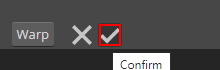
Task: PROD_JMSL_Promotion_Automation
Workflow: Create Artwork

Step 1 [then]: click on the image in window 'Photopea | Online Photo Editor' (msedge.exe)

Step 2: click on the element 'Horizontal' in window 'Photopea*' (msedge.exe) (no picture)

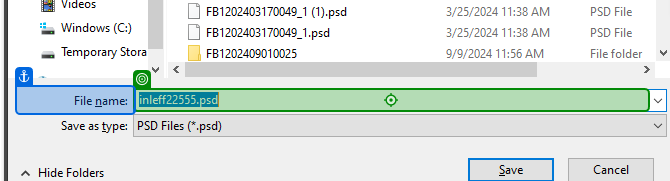
Step 3: type "["C:\Users\[user]\Downloads\"+in_CreativeID+".jpg[k(enter)]"]" into 'File name'

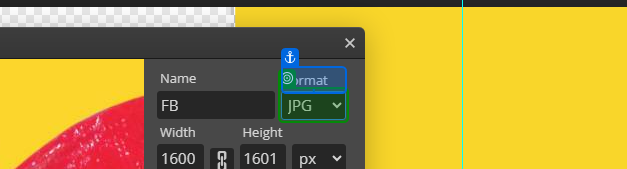
Step 4: select "JPG" in 'Format'

Step 5: type "export as jpg" into the text box in window 'Photopea*' (msedge.exe) (no picture)

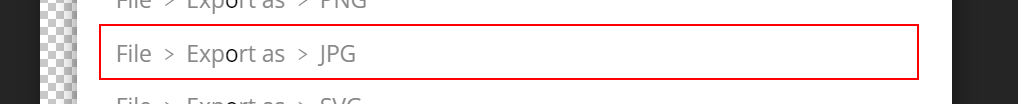
Step 6: click on the element 'File ﹥ Exprt as ﹥ JPG' in window 'Photopea | Online Photo Editor' (msedge.exe)

Step 7: type "50%" into the text box in window 'Photopea*' (msedge.exe) (no picture)

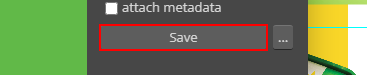
Step 8: click on the button 'Save' in window 'Photopea | Online Photo Editor' (msedge.exe)

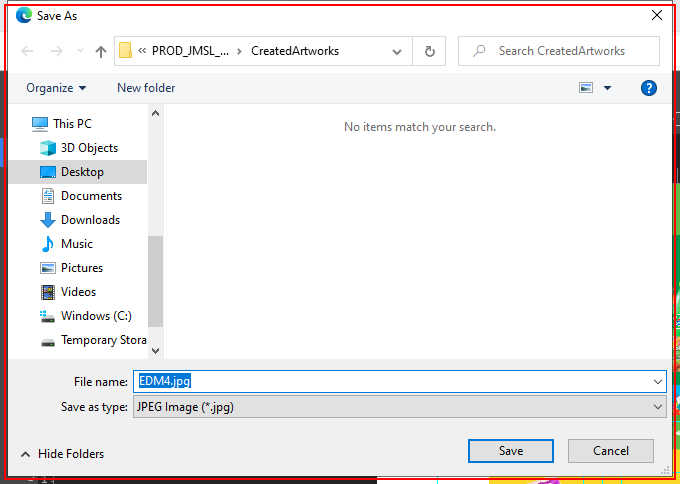
Step 9: find the dialog in window 'Save As' (msedge.exe)

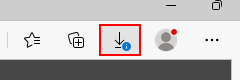
Step 10 [else]: click on the push button 'Downloads, file requires attention' in window '[name redacted]' (msedge.exe)

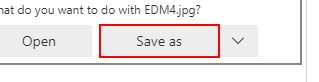
Step 11 [try]: click on the push button 'Save as' (msedge.exe)

Step 12 [catch]: click on the push button 'Downloads, file requires attention' in window '[name redacted]' (msedge.exe) (no picture)

Step 13: click on the push button 'Save as' (msedge.exe) (same screen as step 11)

Step 14: find the dialog in window 'Save As' (msedge.exe) (same screen as step 9)

Step 15 [then]: type [out_LocalImageFullFilePath] in window 'Save As' (msedge.exe) (no picture)

Step 16: click on the button 'Yes' in window 'Confirm Save As' (msedge.exe) (no picture)

Step 17: click in window 'Save As' (msedge.exe) (no picture)

Step 18 [try]: click on the element 'Horizontal' in window 'Photopea | *' (msedge.exe) (no picture)

Step 19: type "Save as PSD" into the text box in window 'Photopea*' (msedge.exe) (no picture)

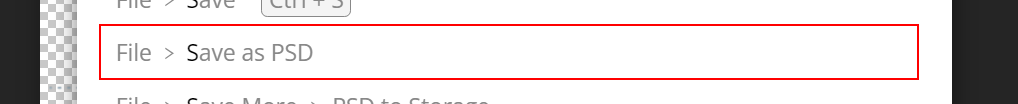
Step 20: click on the element 'File ﹥ ave as PSD' in window 'Photopea | Online Photo Editor' (msedge.exe)